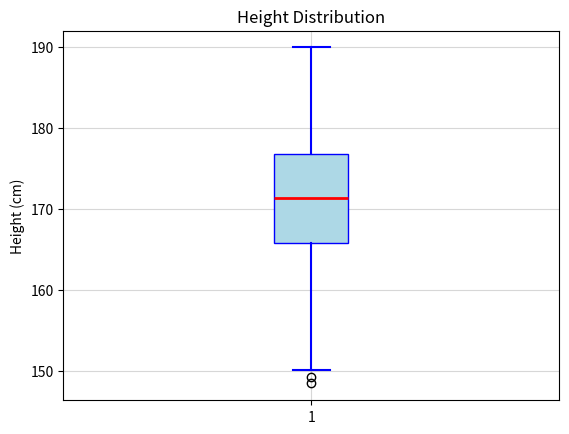

The script that saved this image:
import numpy as np
import matplotlib.pyplot as plt

heights = np.random.normal(172,8,300)
plt.boxplot(heights, vert=True, patch_artist=True, boxprops=dict(facecolor="lightblue", color="blue"), medianprops=dict(color="red", linewidth=2), whiskerprops=dict(color="blue", linewidth=1.5), capprops=dict(color="blue", linewidth=1.5))
plt.title("Height Distribution")
plt.ylabel("Height (cm)")
plt.grid(alpha=0.5)
plt.show()
